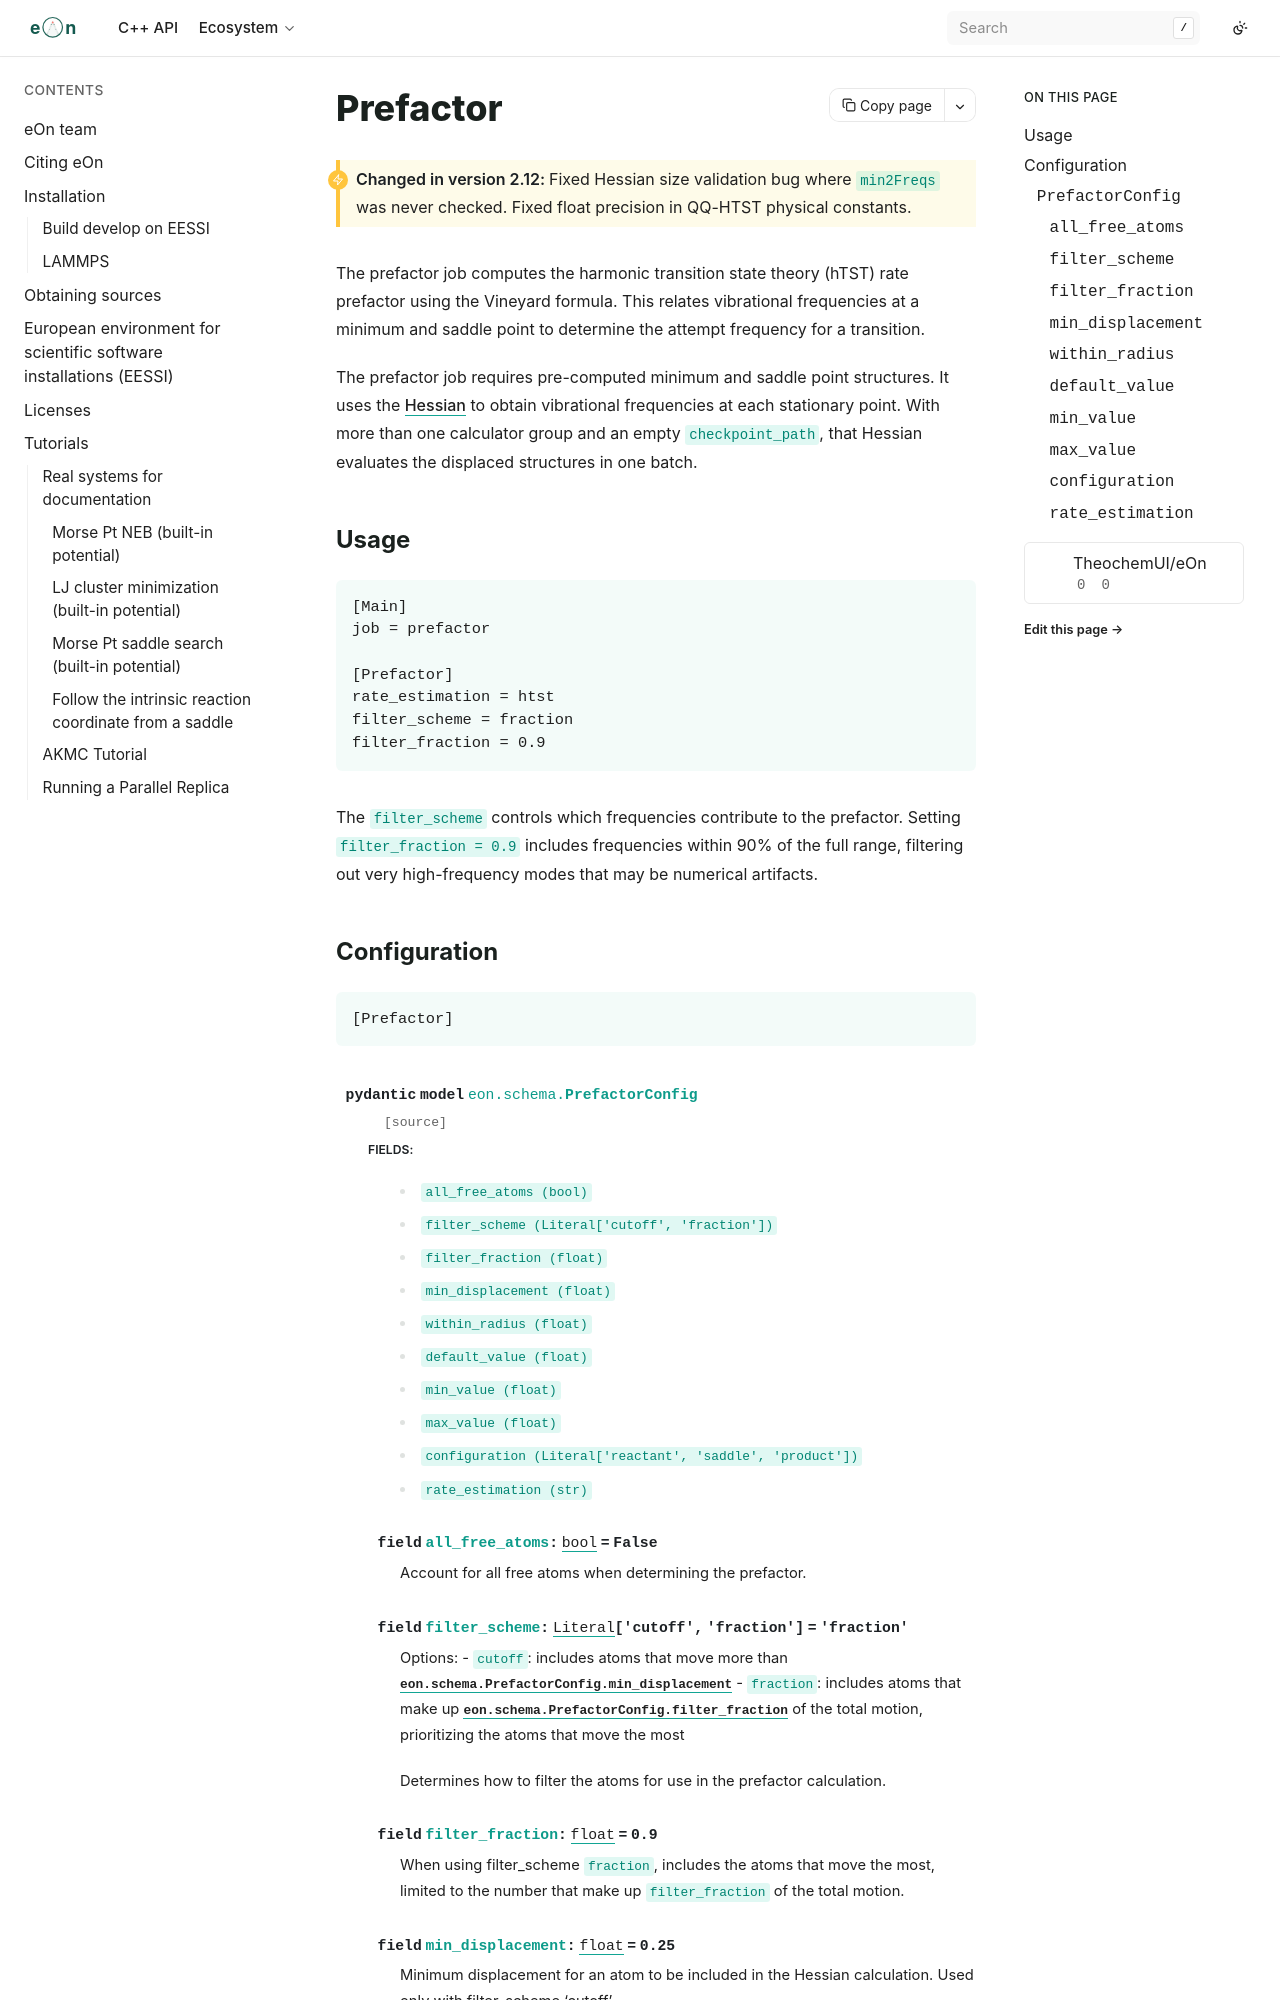

repository: TheochemUI/eOn · page: user_guide/prefactor.html · generator: sphinx

---
myst:
  html_meta:
    "description": "Guide to harmonic transition state theory (hTST) prefactor calculation in eOn."
    "keywords": "eOn prefactor, hTST, harmonic transition state theory, rate constant, Vineyard"
---

# Prefactor

```{versionchanged} 2.12
Fixed Hessian size validation bug where `min2Freqs` was never checked.
Fixed float precision in QQ-HTST physical constants.
```

The prefactor job computes the harmonic transition state theory (hTST) rate
prefactor using the Vineyard formula. This relates vibrational frequencies at
a minimum and saddle point to determine the attempt frequency for a transition.

The prefactor job requires pre-computed minimum and saddle point structures.
It uses the [Hessian](project:hessian.md) to obtain vibrational frequencies
at each stationary point. With more than one calculator group and an empty
`checkpoint_path`, that Hessian evaluates the displaced structures in one
batch.
